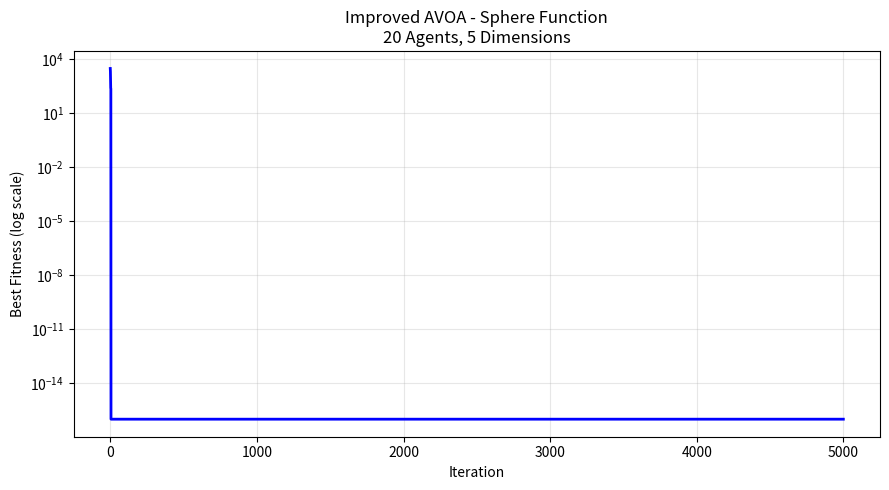

The script that saved this image:

import numpy as np
import math
import matplotlib.pyplot as plt


# ==========================================
# 1. Sphere Objective Function
# ==========================================
def sphere(x):
    return np.sum(x ** 2)


# ==========================================
# 2. Levy Flight
# ==========================================
def levy_flight(dim, beta=1.5):
    sigma = (
        math.gamma(1 + beta)
        * np.sin(np.pi * beta / 2)
        / (
            math.gamma((1 + beta) / 2)
            * beta
            * 2 ** ((beta - 1) / 2)
        )
    ) ** (1 / beta)

    u = np.random.normal(0, sigma, dim)
    v = np.random.normal(0, 1, dim)

    return 0.01 * u / (
        np.abs(v) ** (1 / beta) + 1e-12
    )


# ==========================================
# 3. Improved AVOA Algorithm
# ==========================================
def improved_AVOA(
    objective,
    dim=5,
    population_size=20,
    max_iter=500,
    lb=-100,
    ub=100,
    seed=42,
    patience=30
):

    rng = np.random.default_rng(seed)

    lb = np.broadcast_to(
        np.asarray(lb, dtype=float), (dim,)
    )
    ub = np.broadcast_to(
        np.asarray(ub, dtype=float), (dim,)
    )
    span = ub - lb

    # Initial population
    X = rng.uniform(
        lb, ub, (population_size, dim)
    )

    # Opposition-based initialization
    X_opp = lb + ub - X
    X_all = np.vstack((X, X_opp))

    fit_all = np.array([
        objective(x) for x in X_all
    ])

    selected = np.argsort(fit_all)[:population_size]
    X = X_all[selected].copy()
    fitness = fit_all[selected].copy()

    best_idx = np.argmin(fitness)
    best_pos = X[best_idx].copy()
    best_fit = float(fitness[best_idx])

    history = []
    stall = 0

    # Main optimization loop
    for t in range(max_iter):

        progress = t / max_iter
        old_best = best_fit

        # Sort agents by fitness
        order = np.argsort(fitness)
        X = X[order]
        fitness = fitness[order]

        leader1 = X[0].copy()
        leader2 = X[1].copy()

        # Adaptive local search
        local_sigma = (
            0.08 * (1 - progress) ** 2 + 1e-5
        )

        X_new = X.copy()

        for i in range(population_size):

            current = X[i].copy()

            # Select a leader
            if rng.random() < 0.8:
                R = leader1
            else:
                R = leader2

            # Hunger coefficient
            h = rng.uniform(-2, 2)
            z = rng.uniform(-1, 1)
            r = rng.random()

            disturbance = h * (
                np.sin(np.pi * progress / 2) ** 2.5
                + np.cos(np.pi * progress / 2)
                - 1
            )

            F = (
                (2 * r + 1)
                * z
                * (1 - progress)
                + disturbance
            )

            D = np.abs(R - current)

            # --------------------------
            # Exploration
            # --------------------------
            if abs(F) >= 1:

                if rng.random() < 0.6:
                    candidate = R - F * D
                else:
                    random_point = rng.uniform(lb, ub)
                    candidate = (
                        R - F
                        + rng.random(dim) * random_point
                    )

            # --------------------------
            # Exploitation
            # --------------------------
            elif abs(F) >= 0.5:

                if rng.random() < 0.5:
                    candidate = (
                        D * (F + rng.random(dim))
                        - (R - current)
                    )
                else:
                    candidate = (
                        R - (F + rng.random(dim)) * D
                    )

            else:

                if rng.random() < 0.5:
                    candidate = (
                        R
                        - np.abs(D)
                        * F
                        * levy_flight(dim)
                    )
                else:
                    candidate = (
                        R - F
                        + rng.random(dim)
                        * levy_flight(dim)
                        * D
                    )

            # Local search around the global best
            if rng.random() < 0.25:

                local_candidate = (
                    best_pos
                    + rng.normal(0, local_sigma, dim)
                    * span
                )

                local_candidate = np.clip(
                    local_candidate, lb, ub
                )

                candidate = np.clip(
                    candidate, lb, ub
                )

                if objective(local_candidate) < objective(
                    candidate
                ):
                    candidate = local_candidate

            X_new[i] = np.clip(
                candidate, lb, ub
            )

        # Greedy selection
        new_fitness = np.array([
            objective(x) for x in X_new
        ])

        improved = new_fitness < fitness

        X[improved] = X_new[improved]
        fitness[improved] = new_fitness[improved]

        # Update global best
        idx = np.argmin(fitness)

        if fitness[idx] < best_fit:
            best_fit = float(fitness[idx])
            best_pos = X[idx].copy()

        # Stagnation detection
        if best_fit < old_best:
            stall = 0
        else:
            stall += 1

        # Restart the worst agents
        if stall >= patience:

            n_restart = max(
                1, population_size // 5
            )

            worst = np.argsort(fitness)[-n_restart:]

            X[worst] = rng.uniform(
                lb, ub, (n_restart, dim)
            )

            fitness[worst] = np.array([
                objective(x) for x in X[worst]
            ])

            # Preserve the global best
            worst_idx = np.argmax(fitness)
            X[worst_idx] = best_pos.copy()
            fitness[worst_idx] = best_fit

            stall = 0

        history.append(best_fit)

    return best_pos, best_fit, history


# ==========================================
# 4. Run AVOA
# ==========================================
best_pos, best_value, history = improved_AVOA(
    objective=sphere,
    dim=5,
    population_size=20,
    max_iter=5000,
    lb=-100,
    ub=100,
    seed=42,
    patience=30
)


# ==========================================
# 5. Display Results
# ==========================================
print("=" * 40)
print("Improved AVOA Results")
print("=" * 40)

print("Number of agents:", 20)
print("Number of dimensions:", 5)
print("Maximum iterations:", 5000)

print("\nBest position:")
for i, value in enumerate(best_pos):
    print(f"x{i + 1} = {value:.10f}")

print("\nBest fitness:")
print(f"{best_value:.12e}")

print("\nTheoretical optimum: 0")


# ==========================================
# 6. Convergence Plot
# ==========================================
plt.figure(figsize=(9, 5))

plt.semilogy(
    np.maximum(history, 1e-16),
    color="blue",
    linewidth=2
)

plt.xlabel("Iteration")
plt.ylabel("Best Fitness (log scale)")
plt.title(
    "Improved AVOA - Sphere Function\n"
    "20 Agents, 5 Dimensions"
)

plt.grid(True, which="both", alpha=0.3)
plt.tight_layout()
plt.show()
